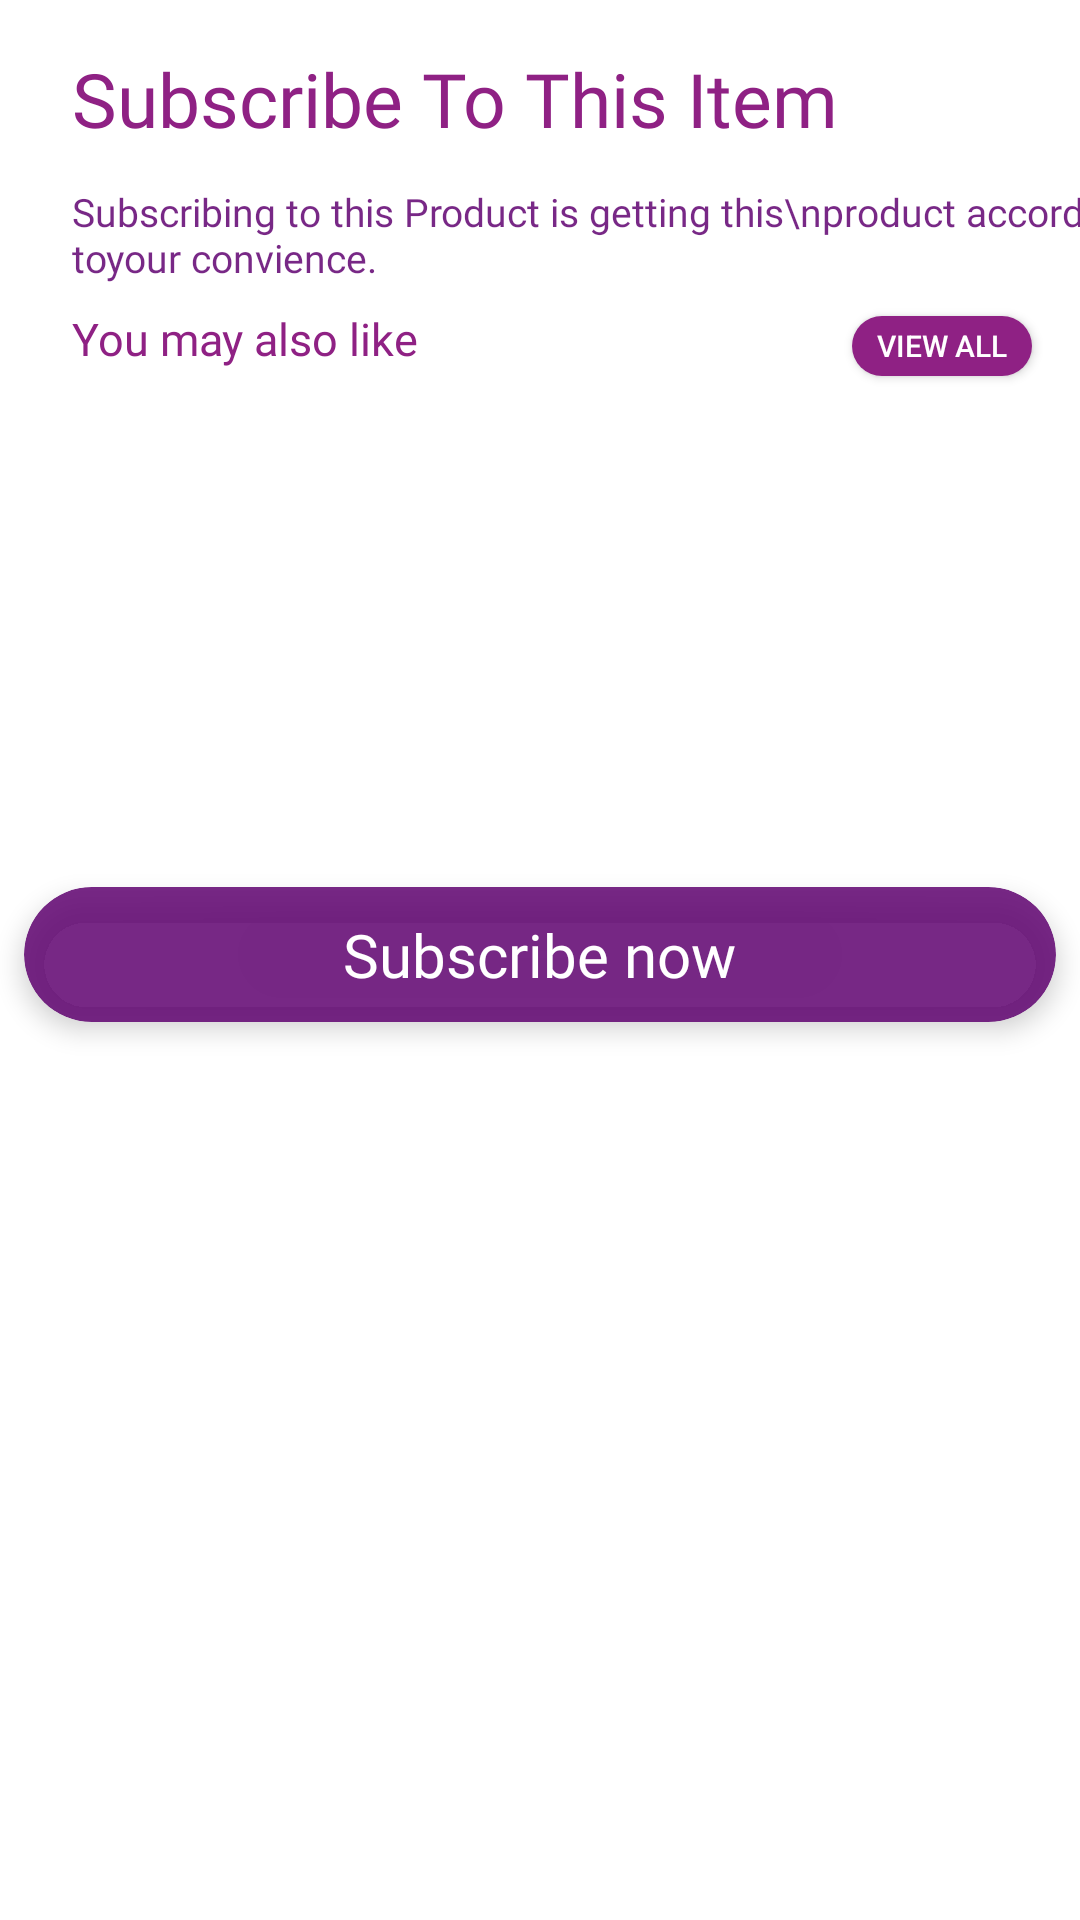

Write the Android layout XML for this screen, with the resource values it uses.
<!-- AndroidManifest.xml: application theme AppTheme -->
<!-- res/layout/subscription_bottomsheet.xml -->
<?xml version="1.0" encoding="utf-8"?>
<androidx.constraintlayout.widget.ConstraintLayout
    xmlns:android="http://schemas.android.com/apk/res/android"
    xmlns:app="http://schemas.android.com/apk/res-auto"
    xmlns:tools="http://schemas.android.com/tools"
    android:layout_width="match_parent"
    android:id="@+id/subscribe_frag"
    android:background="@android:color/white"
    android:layout_height="wrap_content">


    <TextView
        android:id="@+id/textView4"
        android:layout_width="wrap_content"
        android:layout_height="wrap_content"
        android:layout_marginStart="24dp"
        android:layout_marginTop="16dp"
        android:fontFamily="@font/ubuntu"
        android:text="Subscribe To This Item"
        android:textColor="@color/colorPrimaryDark"
        android:textSize="25dp"
        app:layout_constraintStart_toStartOf="parent"
        app:layout_constraintTop_toTopOf="parent" />

    <TextView
        android:id="@+id/textView5"
        android:layout_width="wrap_content"
        android:layout_height="wrap_content"
        android:layout_marginTop="12dp"
        android:fontFamily="@font/ubunturegular"
        android:text="Subscribing to this Product is getting this\nproduct according toyour convience."
        android:textColor="@color/colorPrimary"
        android:textSize="13dp"
        app:layout_constraintEnd_toEndOf="@+id/textView4"
        app:layout_constraintHorizontal_bias="0.0"
        app:layout_constraintStart_toStartOf="@+id/textView4"
        app:layout_constraintTop_toBottomOf="@+id/textView4" />

    <androidx.cardview.widget.CardView
        android:id="@+id/card_Subscribe"
        android:layout_width="match_parent"
        android:layout_height="45dp"
        android:layout_alignParentBottom="true"
        android:layout_gravity="bottom"
        android:layout_marginStart="8dp"
        android:layout_marginEnd="8dp"
        app:cardBackgroundColor="@color/colorPrimary"
        app:cardCornerRadius="25dp"
        app:cardElevation="5dp"
        app:layout_constraintEnd_toEndOf="parent"
        app:layout_constraintHorizontal_bias="0.0"
        app:layout_constraintStart_toStartOf="parent"
        app:layout_constraintTop_toBottomOf="@+id/include">

        <TextView
            android:layout_width="wrap_content"
            android:layout_height="wrap_content"
            android:layout_gravity="center"
            android:fontFamily="@font/ubunturegular"
            android:text="Subscribe now"
            android:textColor="@android:color/white"
            android:textSize="20dp" />

    </androidx.cardview.widget.CardView>

    <include
        android:id="@+id/include"
        layout="@layout/similar_products"
        android:layout_width="match_parent"
        android:layout_height="201dp"
        android:layout_marginStart="16dp"
        app:layout_constraintEnd_toEndOf="@+id/Card_Subscribe"
        app:layout_constraintHorizontal_bias="0.0"
        app:layout_constraintStart_toStartOf="@+id/Card_Subscribe"
        app:layout_constraintTop_toBottomOf="@+id/textView5" />


</androidx.constraintlayout.widget.ConstraintLayout>
<!-- res/layout/similar_products.xml (included above) -->
<?xml version="1.0" encoding="utf-8"?>
<androidx.constraintlayout.widget.ConstraintLayout xmlns:android="http://schemas.android.com/apk/res/android"
    xmlns:tools="http://schemas.android.com/tools"
    android:layout_width="match_parent"
    android:layout_height="match_parent"
    xmlns:app="http://schemas.android.com/apk/res-auto">

    <TextView
        android:id="@+id/similar_product"
        android:layout_width="wrap_content"
        android:layout_height="wrap_content"
        android:layout_marginStart="8dp"
        android:layout_marginTop="8dp"
        android:fontFamily="@font/ubuntu"
        android:text="You may also like"
        android:textColor="@color/colorPrimaryDark"
        android:textSize="15dp"
        app:layout_constraintStart_toStartOf="parent"
        app:layout_constraintTop_toTopOf="parent" />

    <Button
        android:id="@+id/view_all1"
        android:layout_width="60dp"
        android:layout_height="20dp"
        android:layout_marginTop="5dp"
        android:layout_marginEnd="16dp"
        android:background="@drawable/rounded_button_lessround"
        android:backgroundTint="@color/colorPrimaryDark"
        android:text="View all"
        android:textColor="@android:color/white"
        android:textSize="10dp"
        app:layout_constraintBottom_toBottomOf="@+id/similar_product"
        app:layout_constraintEnd_toEndOf="parent"
        app:layout_constraintHorizontal_bias="1.0"
        app:layout_constraintStart_toEndOf="@+id/similar_product"
        app:layout_constraintTop_toTopOf="@+id/similar_product" />

    <androidx.recyclerview.widget.RecyclerView
        android:id="@+id/similarproductrecycler"
        android:layout_width="match_parent"
        android:layout_height="170dp"
        android:layout_marginTop="5dp"
        android:background="@android:color/transparent"
        android:scrollbars="vertical"
        app:layout_constraintEnd_toEndOf="parent"
        app:layout_constraintStart_toStartOf="parent"
        app:layout_constraintTop_toBottomOf="@+id/similar_product" />

</androidx.constraintlayout.widget.ConstraintLayout>
<!-- resources referenced by this layout -->
<resources>
  <color name="colorPrimary">#DD630773</color>
  <color name="colorPrimaryDark">#8F2184</color>
  <!-- drawable rounded_button_lessround (drawable) -->
  <?xml version="1.0" encoding="utf-8"?>
  <shape
      xmlns:android="http://schemas.android.com/apk/res/android"
      android:shape="rectangle">
  
      <solid
          android:color="#fff"/>
      <corners
          android:radius="15dp"/>
  
  </shape>
  <style name="AppTheme" parent="Theme.AppCompat.Light.NoActionBar">
          
          <item name="colorPrimary">@color/colorPrimary</item>
          <item name="colorPrimaryDark">@color/colorPrimaryDark</item>
          <item name="colorAccent">@color/colorAccent</item>
      </style>
  <color name="colorAccent">#D34CEA</color>
</resources>
